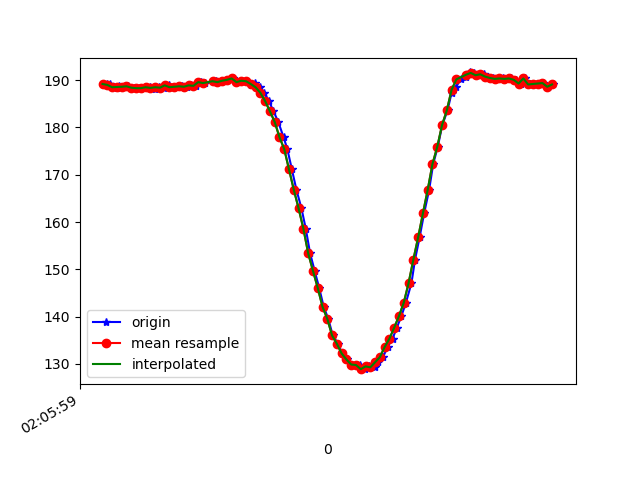

Values plotted in this chart, from the file beside it:
1618193159299, 888822276984927, 189.16016, -230.17578, -81.44531
1618193159308, 888822298197233, 188.8, -230.1, -80.76
1618193159311, 888822315594376, 189.2, -229.6, -80.86
1618193159328, 888822334426021, 188.5, -229.9, -80.47
1618193159340, 888822353776527, 188.4, -230.7, -81.54
1618193159350, 888822373096513, 188.7, -230.3, -81.25
1618193159367, 888822392050242, 188.6, -230.4, -80.27
1618193159386, 888822411034493, 188.7, -229.9, -80.18
1618193159410, 888822430385000, 188.4, -230.2, -80.08
1618193159432, 888822449369251, 188.3, -230.6, -80.57
1618193159442, 888822468658715, 188.3, -230.4, -80.08
1618193159461, 888822487856615, 188.5, -230.4, -80.08
1618193159480, 888822506779824, 188.5, -230.2, -80.08
1618193159499, 888822525825117, 188.2, -230.4, -80.86
1618193159518, 888822545084060, 188.5, -229.7, -80.96
1618193159537, 888822563946226, 188.4, -229.8, -79.79
1618193159556, 888822583235690, 188.9, -229.6, -79.2
1618193159575, 888822602189420, 188.5, -229.9, -80.18
1618193159595, 888822621234713, 188.6, -229.6, -79.2
1618193159614, 888822640280007, 188.7, -229.8, -79.79
1618193159633, 888822659203215, 188.6, -230, -79.49
1618193159651, 888822678279030, 188.9, -229.3, -79.88
1618193159670, 888822697263281, 188.8, -229.4, -79.79
1618193159690, 888822716217011, 189.6, -229.1, -79.39
1618193159709, 888822735598039, 189.4, -229.1, -78.81
1618193159756, 888822774665308, 189.7, -229.2, -79.2
1618193159769, 888822793496952, 189.6, -229.2, -79.79
1618193159788, 888822812420161, 189.8, -228.9, -78.52
1618193159805, 888822831495976, 190, -229.8, -78.91
1618193159824, 888822850541269, 190.3, -228.8, -79.49
1618193159843, 888822869586563, 189.6, -228.9, -79.39
1618193159862, 888822888631856, 189.8, -228.6, -79.49
1618193159881, 888822907646629, 189.7, -228.4, -79.2
1618193159900, 888822926661401, 189, -229, -79.2
1618193159919, 888822945706695, 189.4, -229.2, -78.91
1618193159938, 888822964782510, 188.5, -228.9, -79.59
1618193159957, 888822983827803, 187.3, -229.3, -79.59
1618193159976, 888823002812054, 185.5, -230.1, -80.76
1618193159995, 888823021857348, 183.4, -230.8, -81.15
1618193160015, 888823040963684, 181.2, -231.3, -81.45
1618193160037, 888823060008978, 177.9, -233.7, -82.71
1618193160053, 888823079176357, 175.4, -236, -83.59
1618193160072, 888823098404778, 171.1, -238.5, -84.28
1618193160091, 888823117297465, 166.8, -240.8, -83.98
1618193160112, 888823136312237, 162.9, -242.7, -83.01
1618193160130, 888823155449095, 158.6, -244.6, -83.2
1618193160148, 888823174494388, 153.4, -246.8, -80.76
1618193160167, 888823193509161, 149.7, -248.6, -80.08
1618193160186, 888823212646018, 146.1, -250.1, -78.52
1618193160205, 888823231599748, 142.1, -251.3, -75.88
1618193160224, 888823250706084, 139.6, -253.1, -73.54
1618193160243, 888823269781899, 136, -254.8, -71.48
1618193160265, 888823288888235, 134.3, -256.1, -69.43
1618193160282, 888823308055614, 132.2, -257.7, -69.34
1618193160301, 888823327131429, 131, -259.4, -67.38
1618193160320, 888823346298808, 129.9, -260.2, -67.19
1618193160343, 888823365252538, 129.8, -260.5, -66.89
1618193160358, 888823384480959, 129.8, -260.7, -66.02
1618193160377, 888823403434689, 128.9, -261.5, -66.02
1618193160396, 888823422479982, 129.5, -261.8, -65.62
1618193160418, 888823441494755, 129.3, -261.4, -66.7
... 39 more rows
